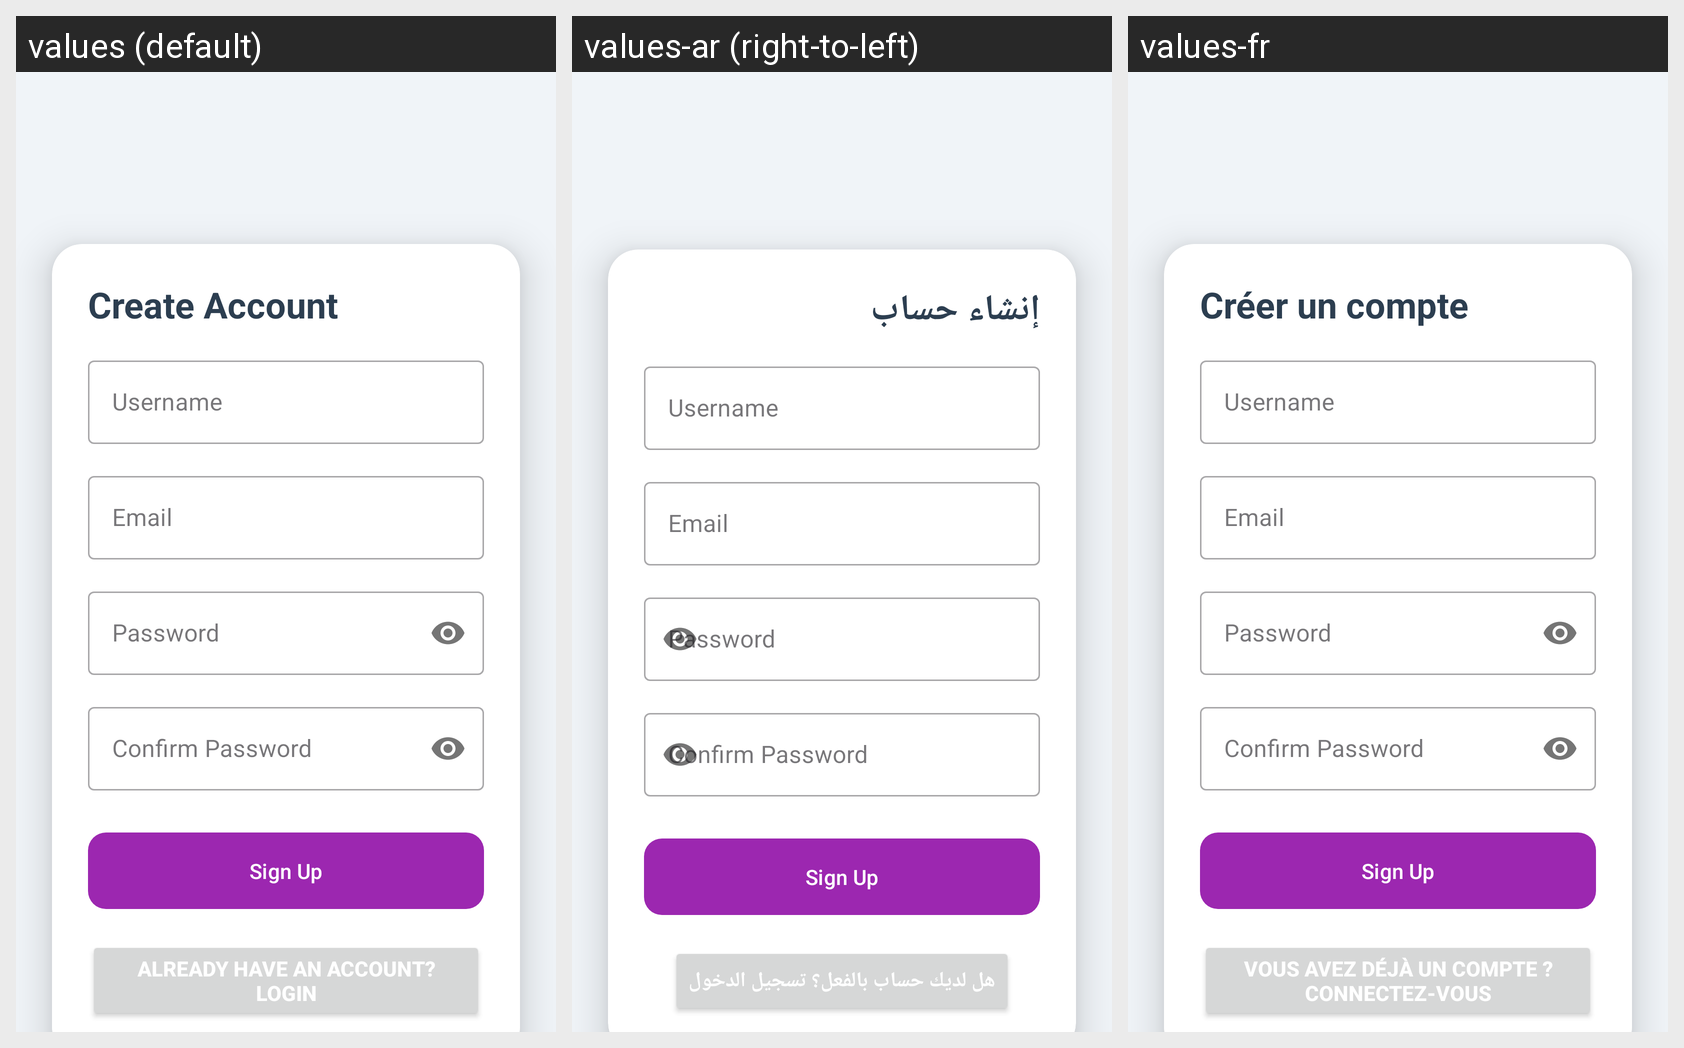

The same Android screen rendered under several of its app's locales, left to right. List the strings drawn on it with the default value and each locale's translation.
Android screen res/layout/activity_sign_up.xml rendered under 3 locales, left to right: values (default), values-ar (right-to-left), values-fr. Device: Nexus 5 (rendered at 1080×1920; each locale shown at half size, 540×960, under a caption strip naming it); theme Theme.MyApp.
Strings drawn on this screen, with the default value and each locale's value (text and hints the layout hard-codes appear in the picture but are not listed):

create_account
  values: Create Account
  values-ar: إنشاء حساب
  values-fr: Créer un compte

already_have_an_account_login
  values: Already have an account? Login
  values-ar: هل لديك حساب بالفعل؟ تسجيل الدخول
  values-fr: Vous avez déjà un compte ? Connectez-vous
